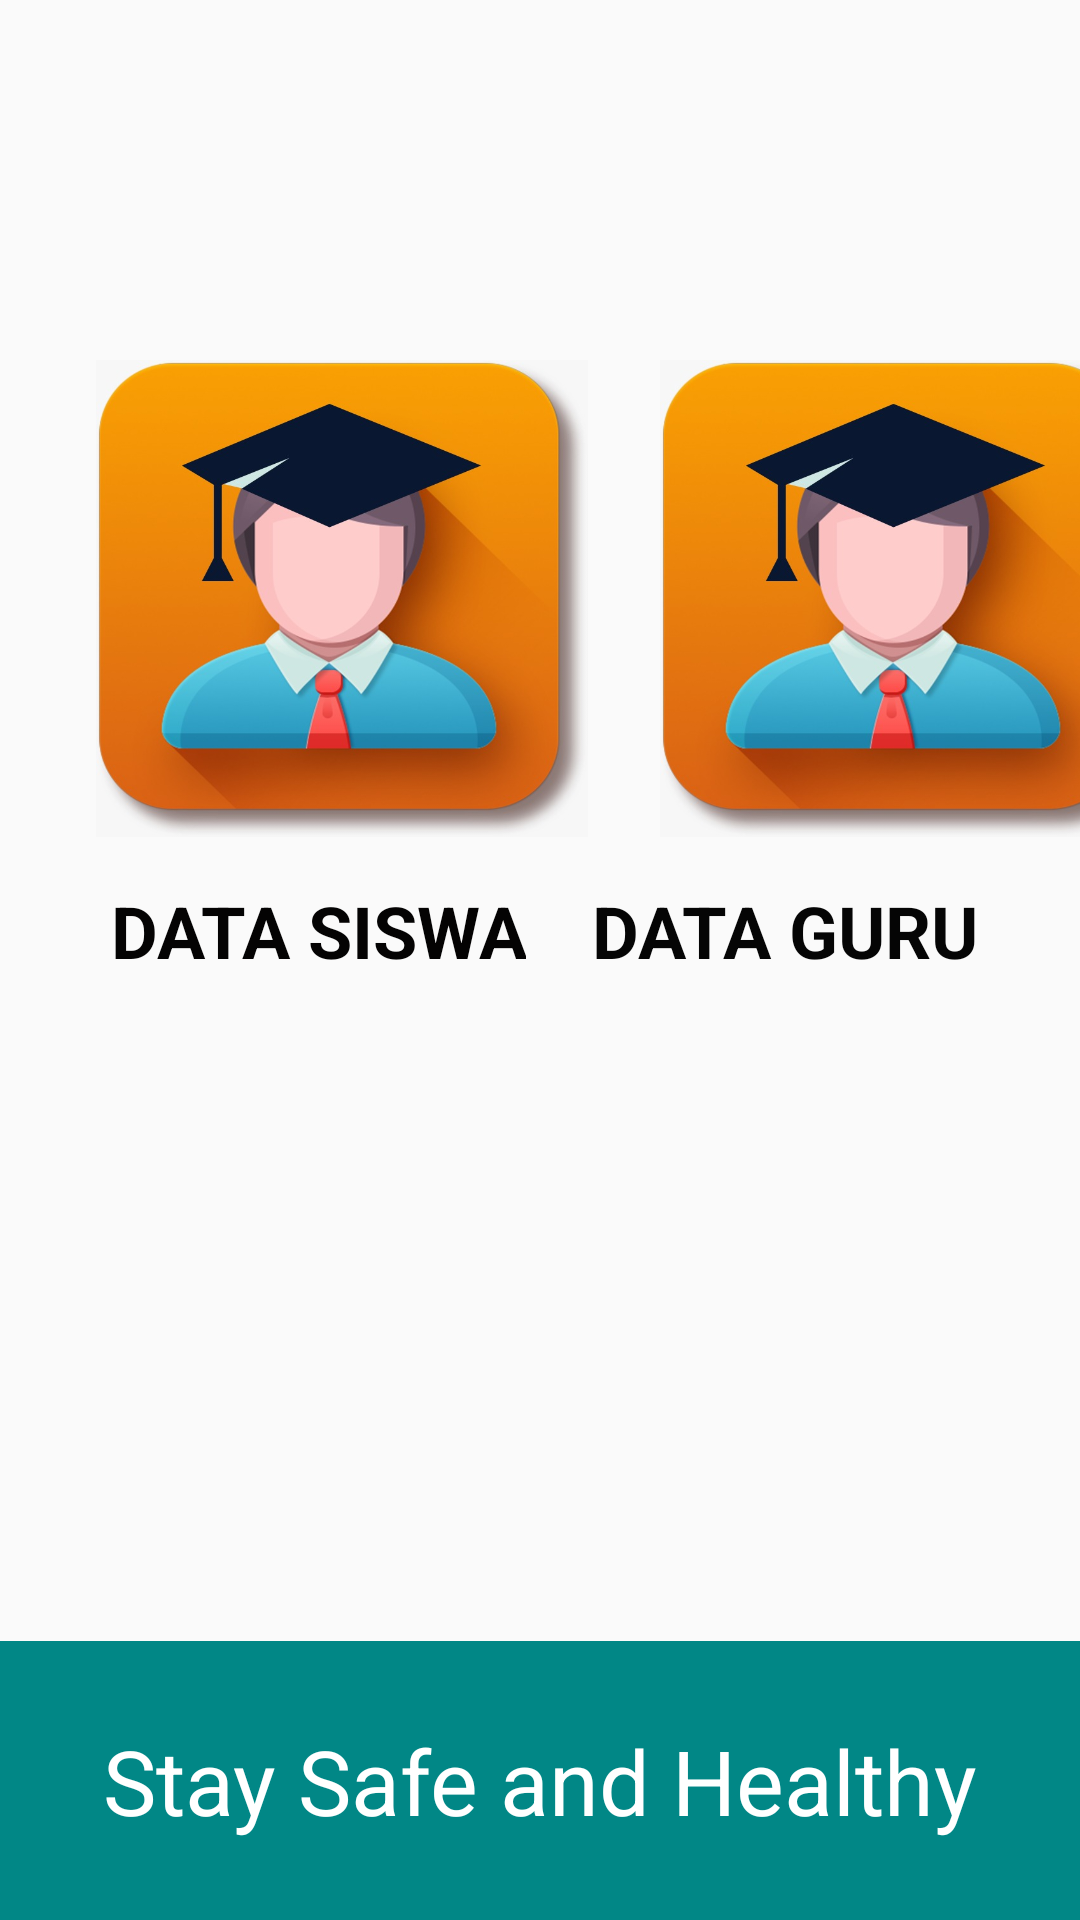

Reconstruct the res/layout file that produces this screen, plus the resources it refers to.
<!-- AndroidManifest.xml: application theme AppTheme.NoActionBar -->
<!-- res/layout/activity_menu.xml -->
<?xml version="1.0" encoding="utf-8"?>
<android.support.constraint.ConstraintLayout xmlns:android="http://schemas.android.com/apk/res/android"
    xmlns:app="http://schemas.android.com/apk/res-auto"
    xmlns:tools="http://schemas.android.com/tools"
    android:layout_width="match_parent"
    android:layout_height="match_parent"
    tools:context=".Menu">

    <TextView
        android:id="@+id/textView"
        android:layout_width="413dp"
        android:layout_height="93dp"
        android:layout_alignParentBottom="true"
        android:layout_centerHorizontal="true"
        android:background="@color/teal_700"
        android:gravity="center"
        android:text="Stay Safe and Healthy"
        android:textAlignment="center"
        android:textColor="@color/white"
        android:textSize="30sp"
        app:layout_constraintBottom_toBottomOf="parent"
        app:layout_constraintEnd_toEndOf="parent"
        app:layout_constraintStart_toStartOf="parent"
        app:layout_constraintTop_toBottomOf="@+id/datasiswa" />

    <ImageButton
        android:id="@+id/datasiswa"
        android:layout_width="164dp"
        android:layout_height="159dp"
        android:layout_marginStart="32dp"
        android:layout_marginBottom="268dp"
        android:background="@null"
        android:scaleType="fitXY"
        app:layout_constraintBottom_toTopOf="@+id/textView"
        app:layout_constraintStart_toStartOf="parent"
        app:layout_constraintTop_toBottomOf="@+id/textView2"
        app:srcCompat="@drawable/siswa"
        tools:ignore="SpeakableTextPresentCheck" />

    <ImageButton
        android:id="@+id/dataguru"
        android:layout_width="164dp"
        android:layout_height="159dp"
        android:layout_marginStart="220dp"
        android:layout_marginBottom="268dp"
        android:background="@null"
        android:scaleType="fitXY"
        app:layout_constraintBottom_toTopOf="@+id/textView"
        app:layout_constraintStart_toStartOf="parent"
        app:layout_constraintTop_toBottomOf="@+id/textView2"
        app:layout_constraintVertical_bias="1.0"
        app:srcCompat="@drawable/siswa"
        tools:ignore="SpeakableTextPresentCheck" />

    <TextView
        android:id="@+id/textView2"
        android:layout_width="0dp"
        android:layout_height="0dp"
        android:layout_alignParentBottom="true"
        android:layout_centerHorizontal="true"
        android:layout_marginBottom="130dp"
        android:background="@color/teal_700"
        android:gravity="center"
        android:text="Aplikasi Nilai Siswa"
        android:textAlignment="center"
        android:textColor="@color/white"
        android:textSize="30sp"
        android:textStyle="bold"
        app:layout_constraintBottom_toTopOf="@+id/datasiswa"
        app:layout_constraintEnd_toEndOf="parent"
        app:layout_constraintStart_toStartOf="parent"
        app:layout_constraintTop_toTopOf="parent" />

    <TextView
        android:id="@+id/textView3"
        android:layout_width="wrap_content"
        android:layout_height="wrap_content"
        android:text="DATA SISWA"
        android:textAlignment="center"
        android:textColor="#040303"
        android:textSize="24sp"
        android:textStyle="bold"
        app:layout_constraintBottom_toTopOf="@+id/textView"
        app:layout_constraintEnd_toEndOf="parent"
        app:layout_constraintHorizontal_bias="0.165"
        app:layout_constraintStart_toStartOf="parent"
        app:layout_constraintTop_toBottomOf="@+id/datasiswa"
        app:layout_constraintVertical_bias="0.063"
        tools:ignore="MissingConstraints" />

    <TextView
        android:id="@+id/textView4"
        android:layout_width="wrap_content"
        android:layout_height="wrap_content"
        android:text="DATA GURU"
        android:textAlignment="center"
        android:textColor="#050505"
        android:textSize="24sp"
        android:textStyle="bold"
        app:layout_constraintBottom_toTopOf="@+id/textView"
        app:layout_constraintEnd_toEndOf="parent"
        app:layout_constraintHorizontal_bias="0.854"
        app:layout_constraintStart_toStartOf="parent"
        app:layout_constraintTop_toBottomOf="@+id/dataguru"
        app:layout_constraintVertical_bias="0.063"
        tools:ignore="MissingConstraints" />
</android.support.constraint.ConstraintLayout>
<!-- resources referenced by this layout -->
<resources>
  <!-- drawable siswa: jpeg bitmap (drawable-v24, 58091 bytes) -->
  <style name="AppTheme.NoActionBar" parent="Theme.AppCompat.Light.DarkActionBar">
              <item name="windowActionBar">false</item>
              <item name="windowNoTitle">true</item>
              <item name="android:windowFullscreen">true</item>
          </style>
  <!-- not gathered from this repository: default colours our renderer supplied (Android Studio template values) -->
  <color name="teal_700">#FF018786</color>
  <color name="white">#FFFFFFFF</color>
</resources>
